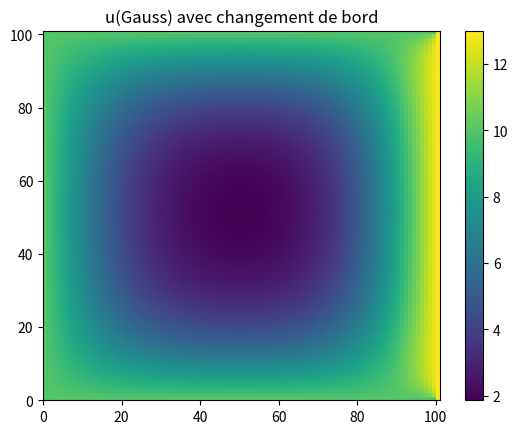

Python code for this plot:
#!/usr/bin/env python3
# -*- coding: utf-8 -*-
"""
Created on Wed Nov 30 14:09:00 2022

@author: S18014755
"""

import numpy as np
import matplotlib.pylab as plt



### Si on change les conditions aux bords en Umax + Udecal tout les point seronts  

###Données

Jmax = 100

Umax = 3

Uunit = Umax/2

Nmax = 10

eps = 0.01


erreur = 10

n = 0

K = 10  

erreur_tab = np.array([])

###8

u_analy = np.zeros((Jmax+1,Jmax+1)) #vrai u 

u_analy[Jmax,:] = 0

u_analy[0,:] = 0

u_analy[:,0] = 0

u_analy[:,Jmax] = Umax

u_analy[0,0] = Umax

u_analy[0,Jmax] = Umax

u_analy[Jmax,0] = Umax

u_analy[Jmax,Jmax] = Umax

KMAX=10
for i in np.arange(1, Jmax) : 
    for j in np.arange(1, Jmax) :        
        S = 0
        for k in np.arange(1,KMAX) :
            n = 2*k - 1
            S += np.sin(n*np.pi*i/Jmax)*(np.sinh(n*np.pi*j/Jmax)/(n*np.sinh(n*np.pi)))
            u_analy[i,j] = S
            k +=1    
        u_analy[i,j] = (4/np.pi)*Umax*S





###Méthode de Gauss

u = np.ones((Jmax+1,Jmax+1))

u = u*Umax/2

u[Jmax,:] = 10

u[0,:] = 10

u[:,0] = 10

u[:,Jmax] = Umax +10




###3



u_ancien = np.copy(u)



def Gauss(u,Jmax) : 
    for j in np.arange(1,Jmax):
        for l in np.arange(1,Jmax):
            u[j,l]=0.25*(u[j+1,l]+u[j-1,l]+u[j,l+1]+u[j,l-1])        
    return u 


while erreur >= eps :
    u_ancien = np.copy(u)
    u = np.copy(Gauss(u,Jmax))
    erreur = np.max(np.abs(u - u_ancien))
   
    
plt.figure()
plt.pcolormesh(u)
plt.colorbar()
plt.title("u(Gauss) avec changement de bord")
plt.show()